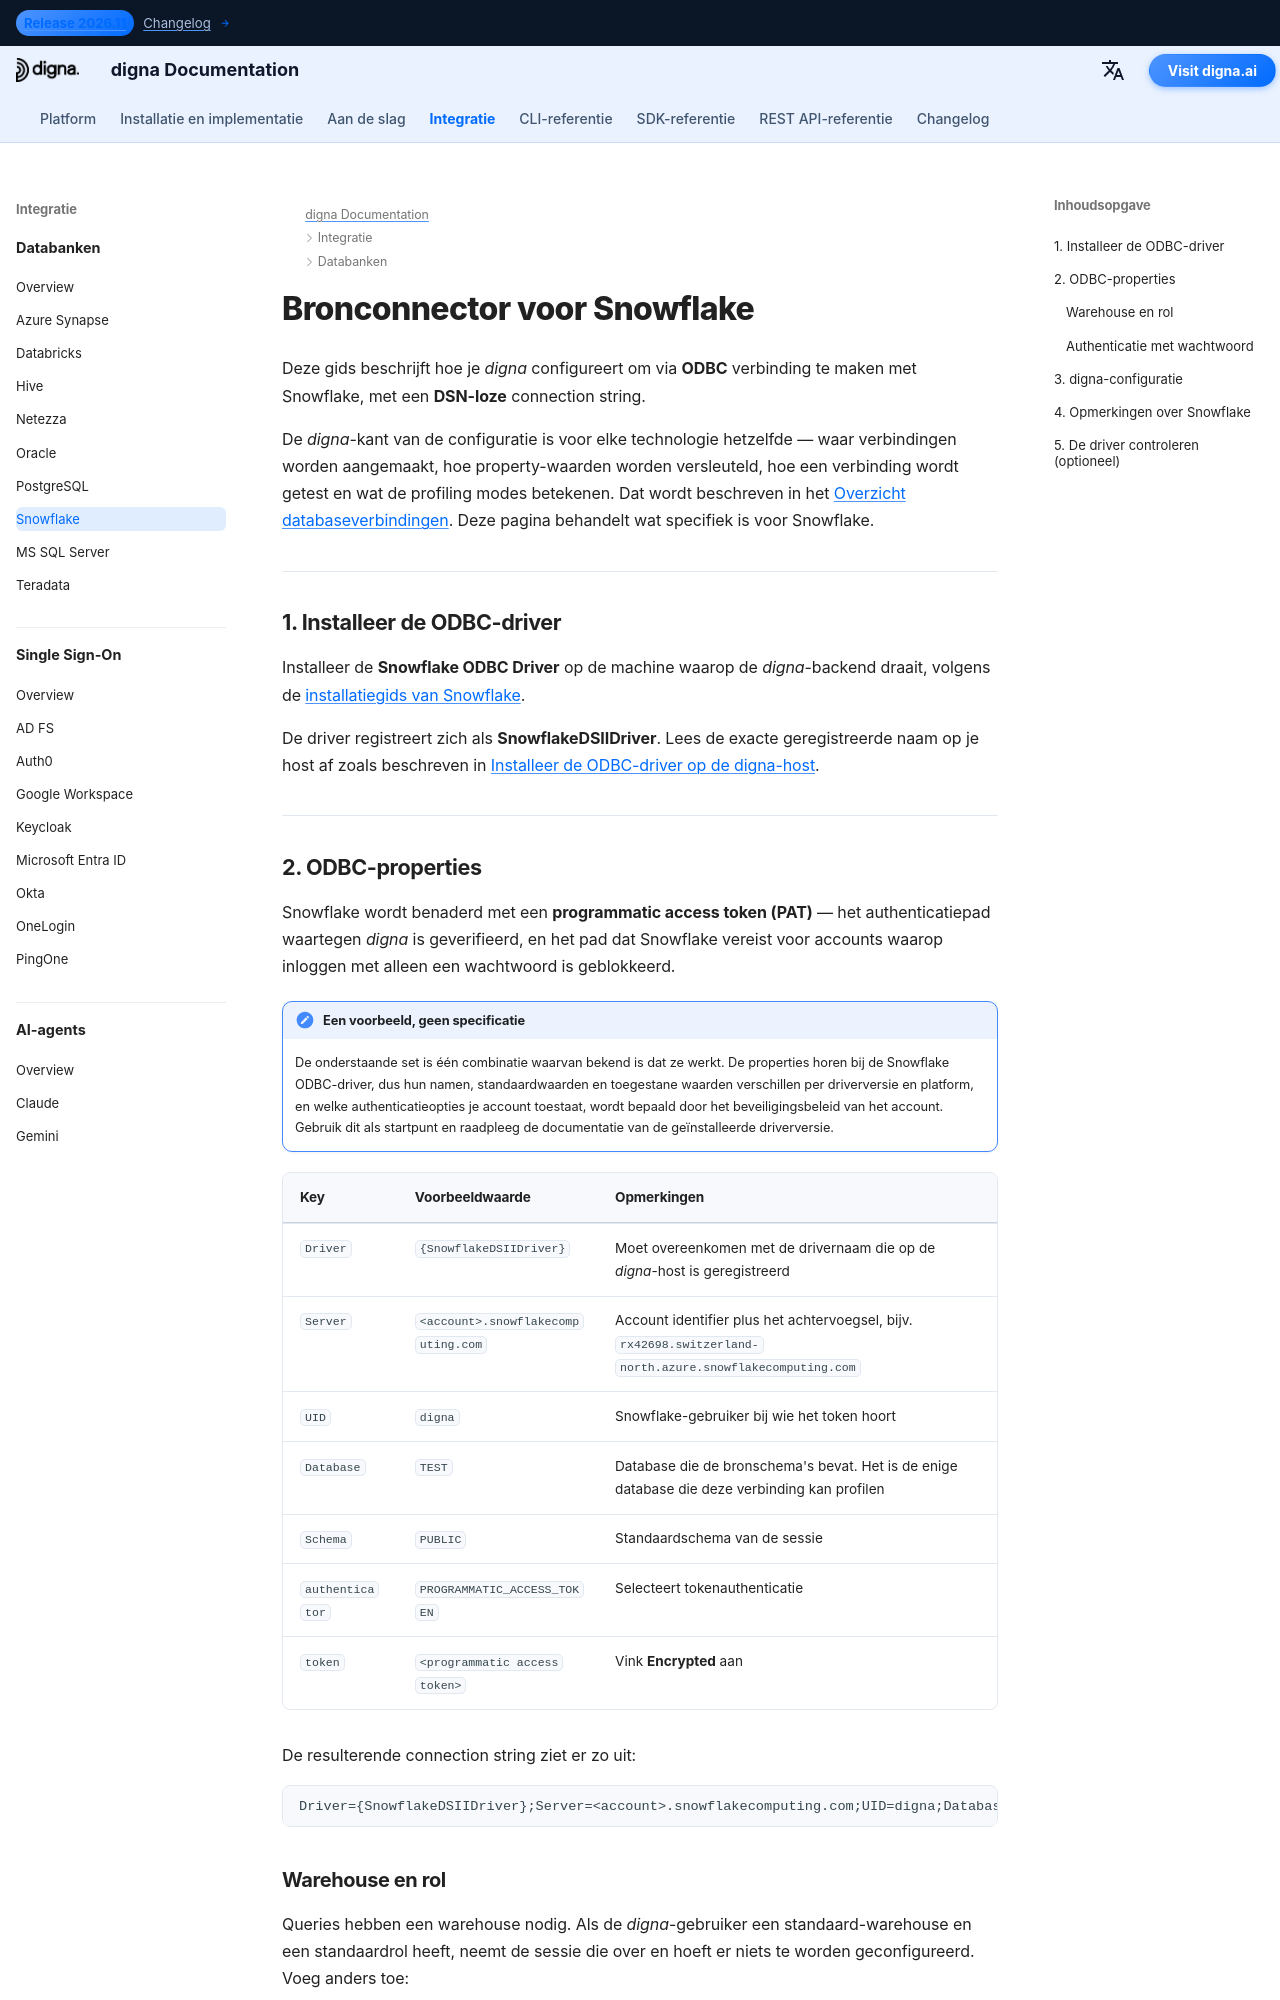

repository: dignaai/digna-docs · page: nl/databases/snowflake_connector_guide/index.html · generator: mkdocs

---
title: Snowflake-connector – Database-integratie | digna Documentatie
description: Configureer digna om via ODBC met een DSN-loze connection string verbinding te maken met Snowflake. Behandelt de Snowflake ODBC-driver, programmatic access tokens, de keuze van warehouse en rol en de verbindingsinstellingen aan de kant van digna.
image: /assets/logo_square.png
---


# Bronconnector voor Snowflake

Deze gids beschrijft hoe je *digna* configureert om via **ODBC** verbinding te maken met
Snowflake, met een **DSN-loze** connection string.

De *digna*-kant van de configuratie is voor elke technologie hetzelfde — waar verbindingen worden
aangemaakt, hoe property-waarden worden versleuteld, hoe een verbinding wordt getest en wat de
profiling modes betekenen. Dat wordt beschreven in het
[Overzicht databaseverbindingen](overview.md). Deze pagina behandelt wat specifiek is voor
Snowflake.

---

## 1. Installeer de ODBC-driver {: #1-install-the-odbc-driver }

Installeer de **Snowflake ODBC Driver** op de machine waarop de *digna*-backend draait, volgens de
[installatiegids van Snowflake](https://docs.snowflake.com/en/developer-guide/odbc/odbc).

De driver registreert zich als **SnowflakeDSIIDriver**. Lees de exacte geregistreerde naam op je
host af zoals beschreven in [Installeer de ODBC-driver op de digna-host](overview.md#install-the-driver).

---
